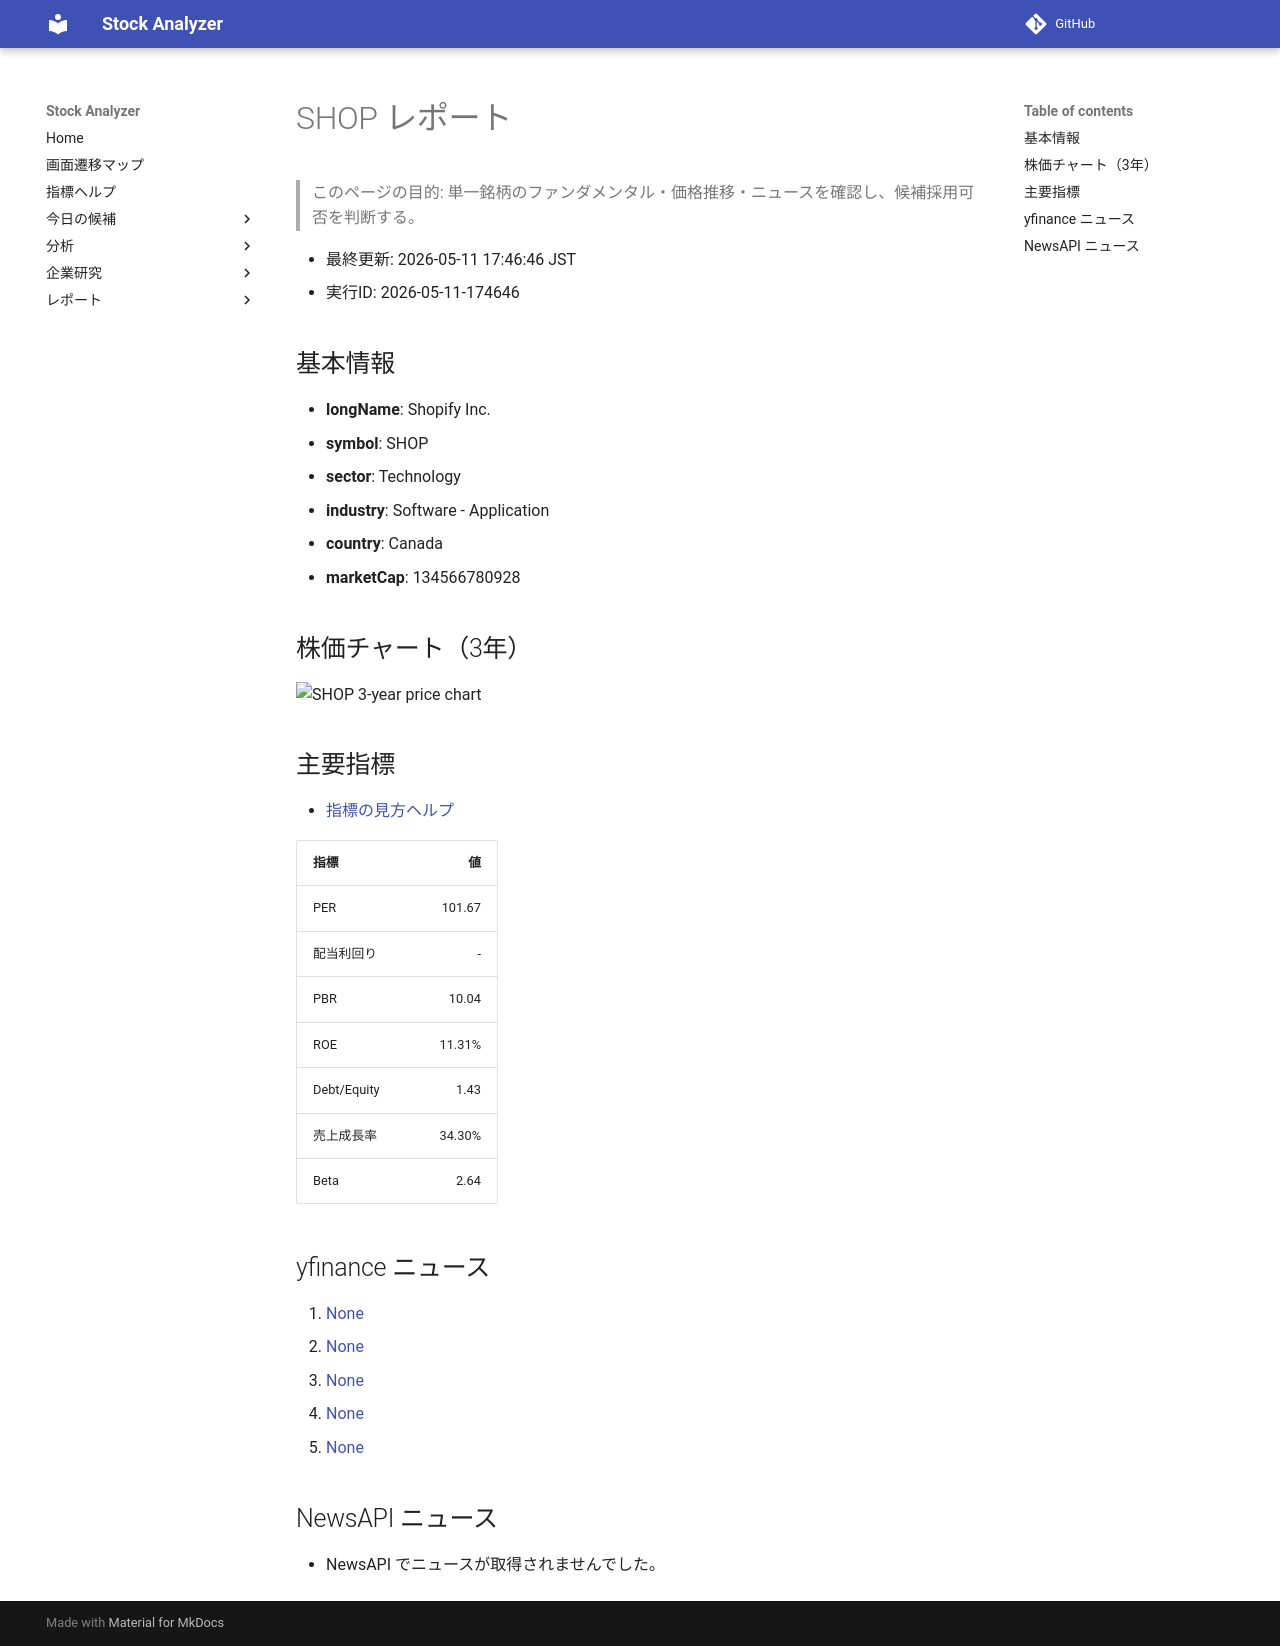

repository: Yumi-note/Making-APP · page: reports/2026-05-11/174646/SHOP/index.html · generator: mkdocs

# SHOP レポート

> このページの目的: 単一銘柄のファンダメンタル・価格推移・ニュースを確認し、候補採用可否を判断する。

- 最終更新: 2026-05-11 17:46:46 JST
- 実行ID: 2026-05-11-174646

## 基本情報

- **longName**: Shopify Inc.
- **symbol**: SHOP
- **sector**: Technology
- **industry**: Software - Application
- **country**: Canada
- **marketCap**: 134566780928

## 株価チャート（3年）

![SHOP 3-year price chart](SHOP_3y.png)

## 主要指標

- [指標の見方ヘルプ](../../../../indicators.md)

| 指標 | 値 |
|---|---:|
| PER | 101.67 |
| 配当利回り | - |
| PBR | 10.04 |
| ROE | 11.31% |
| Debt/Equity | 1.43 |
| 売上成長率 | 34.30% |
| Beta | 2.64 |

## yfinance ニュース

1. [None](None)
2. [None](None)
3. [None](None)
4. [None](None)
5. [None](None)

## NewsAPI ニュース

- NewsAPI でニュースが取得されませんでした。
